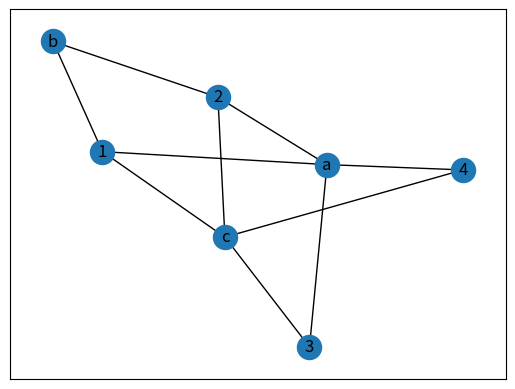

Reproduce this figure in Python.
import csv
import pprint as pp
import networkx as nx
import itertools as it
import math
import scipy.sparse
import random
from networkx.algorithms import bipartite
import matplotlib.pyplot as plt

def pagerank(M, N, nodelist, alpha=0.85, personalization=None, max_iter=100, tol=1.0e-6, dangling=None):
	if N == 0:
		return {}
	S = scipy.array(M.sum(axis=1)).flatten()
	S[S != 0] = 1.0 / S[S != 0]
	Q = scipy.sparse.spdiags(S.T, 0, *M.shape, format='csr')
	M = Q * M
	
	# initial vector
	x = scipy.repeat(1.0 / N, N)
	
	# Personalization vector
	if personalization is None:
		p = scipy.repeat(1.0 / N, N)
	else:
		missing = set(nodelist) - set(personalization)
		if missing:
			#raise NetworkXError('Personalization vector dictionary must have a value for every node. Missing nodes %s' % missing)
			print
			print ('Error: personalization vector dictionary must have a value for every node')
			print
			exit(-1)
		p = scipy.array([personalization[n] for n in nodelist], dtype=float)
		#p = p / p.sum()
		sum_of_all_components = p.sum()
		if sum_of_all_components > 1.001 or sum_of_all_components < 0.999:
			print
			print ("Error: the personalization vector does not represent a probability distribution :(")
			print
			exit(-1)
	
	# Dangling nodes
	if dangling is None:
		dangling_weights = p
	else:
		missing = set(nodelist) - set(dangling)
		if missing:
			#raise NetworkXError('Dangling node dictionary must have a value for every node. Missing nodes %s' % missing)
			print
			print ('Error: dangling node dictionary must have a value for every node.')
			print
			exit(-1)
		# Convert the dangling dictionary into an array in nodelist order
		dangling_weights = scipy.array([dangling[n] for n in nodelist], dtype=float)
		dangling_weights /= dangling_weights.sum()
	is_dangling = scipy.where(S == 0)[0]

	# power iteration: make up to max_iter iterations
	for _ in range(max_iter):
		xlast = x
		x = alpha * (x * M + sum(x[is_dangling]) * dangling_weights) + (1 - alpha) * p
		# check convergence, l1 norm
		err = scipy.absolute(x - xlast).sum()
		if err < N * tol:
			return dict(zip(nodelist, map(float, x)))
	#raise NetworkXError('power iteration failed to converge in %d iterations.' % max_iter)
	print
	print ('Error: power iteration failed to converge in '+str(max_iter)+' iterations.')
	print
	exit(-1)




def create_graph_set_of_users_set_of_items(user_item_ranking_file):
	graph_users_items = {}
	all_users_id = set()
	all_items_id = set()
	g = nx.DiGraph()
	input_file = open(user_item_ranking_file, 'r')
	input_file_csv_reader = csv.reader(input_file, delimiter='\t', quotechar='"', quoting=csv.QUOTE_NONE)
	for line in input_file_csv_reader:
		user_id = int(line[0])
		item_id = int(line[1])
		rating = int(line[2])
		g.add_edge(user_id, item_id, weight=rating)
		all_users_id.add(user_id)
		all_items_id.add(item_id)
	input_file.close()
	graph_users_items['graph'] = g
	graph_users_items['users'] = all_users_id
	graph_users_items['items'] = all_items_id
	return graph_users_items
	

def create_item_item_graph(graph_users_items):
    #graph = graph_users_items
    g = nx.Graph()
    # Your code here ;)
    oldGraph = graph_users_items['graph']
    users = graph_users_items['users']
    items = graph_users_items['items']
    N = len(users)
    M = len(items)
    for u in oldGraph.nodes():
        for i in range(N):###################################################################
            j = i + 1
            while (j < M):
                if (nx.items.neighbours(i) == nx.items.neighbours(j)):
                    g.add_edge(items[i], items[j], weight=1)
                j = j + 1

    return g




def create_preference_vector_for_teleporting(user_id, graph_users_items):
    preference_vector = {}
    g = graph_users_items['graph']

    item = graph_users_items['items']
    u = g.neighbors(user_id)
    tot = 0

    for i in item:
        if (i in u):
            value = g[user_id][i]['weight']
            tot = tot + value
        else:
            value = 0
        name = "item_" + str(i)
        preference_vector[name] = value
    preference_vector = {k: v/tot for k, v in preference_vector.items()}
    return preference_vector




def create_ranked_list_of_recommended_items(page_rank_vector_of_items, user_id, training_graph_users_items):
	# This is a list of 'item_id' sorted in descending order of score.
	sorted_list_of_recommended_items = []
	# You can obtain this list from a list of [item, score] couples sorted in descending order of score.
	
	# Your code here ;)
	
	
	return sorted_list_of_recommended_items




def discounted_cumulative_gain(user_id, sorted_list_of_recommended_items, test_graph_users_items):
	dcg = 0.
	# Your code here ;)
	
	
	return dcg
	



def maximum_discounted_cumulative_gain(user_id, test_graph_users_items):
	dcg = 0.
	# Your code here ;)
	
	
	return dcg


def main():
    graph_users_items = {}
    B = nx.Graph()
    all_users_id = set()
    all_items_id = set()
    B.add_nodes_from([1, 2, 3, 4], bipartite=0)  # Add the node attribute "bipartite"
    B.add_nodes_from(['a', 'b', 'c'], bipartite=1)
    B.add_weighted_edges_from((
        [(1, 'c', 3), (2, 'a', 5), (1, 'a', 2), (3, 'a', 1), (1, 'b', 5), (2, 'b',3), (2, 'c',4), (3, 'c',4), (3, 'a',2), (4, 'a',5), (4, 'c',1)]))
    plt.clf()
    nx.draw_networkx(B, pos=nx.spring_layout(B))

    all_users_id.add(1)
    all_users_id.add(2)
    all_users_id.add(3)
    all_users_id.add(4)
    all_items_id.add('a')
    all_items_id.add('b')
    all_items_id.add('c')

    graph_users_items['graph'] = B
    graph_users_items['users'] = all_users_id
    graph_users_items['items'] = all_items_id

    plt.show(block=True)

    #create_item_item_graph(graph_users_items)

    t = create_preference_vector_for_teleporting(4, graph_users_items)


if __name__ == "__main__":
    main()
